Run: headless pygame with SDL's dummy video driver; simulated clock (each Clock.tick advances the game by its frame time, no real sleeping); random seed 0; keys injected as events and as key.get_pressed() state; no mouse input.
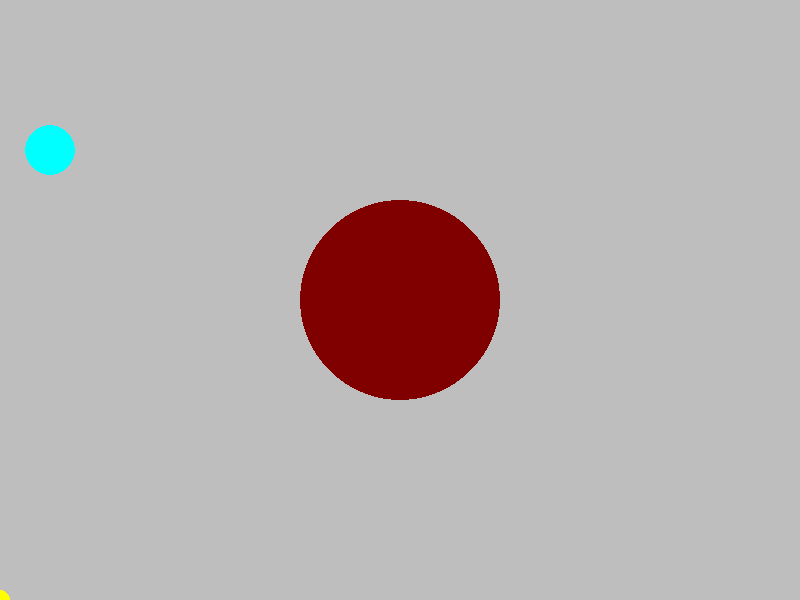
Frame 1 of 4 · flips 1–60 · no input
Frame 2 of 4 · flips 61–180 · tapped SPACE, RETURN · held RIGHT (→), D · screen unchanged from frame 1, image omitted
Frame 3 of 4 · flips 181–300 · held DOWN (↓), S · screen unchanged from frame 2, image omitted
Frame 4 of 4 · flips 301–420 · held LEFT (←), A, UP (↑), W · screen unchanged from frame 3, image omitted

The pygame program that drew these frames:

import pygame
import sys

pygame.init()

pygame.display.set_caption("Dave Fisher")
screen = pygame.display.set_mode((800, 600))

while True:
    for event in pygame.event.get():
        if event.type == pygame.QUIT:
            sys.exit()

    screen.fill(pygame.Color("Gray"))

    # pygame.draw.circle(screen, color, pos, radius, width(optional)  )
    pygame.draw.circle(screen, pygame.Color("Cyan"), (50, 150), 25)
    pygame.draw.circle(screen, (128, 0, 0), (screen.get_width() / 2, screen.get_height() / 2), 100)
    pygame.draw.circle(screen, (255, 255, 0), (0, screen.get_height()), 10)

    pygame.display.update()
